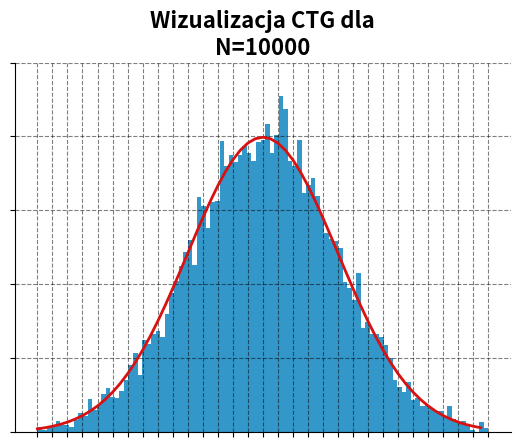

Write the Python code that produced this figure.
import numpy as np
from matplotlib import pyplot as plt
from scipy.stats import expon
from scipy.stats import norm
from matplotlib.animation import FuncAnimation

lambda_exp = 1.0  # parametr lambda rozkładu wykładniczego
R = 10000  # liczba symulacji
Ns = [2, 3, 10, 50, 100, 10000]  # liczba próbek

HIST_BINS = np.linspace(-3, 3, 100)

fig, ax = plt.subplots()
ax.set_ylim(top = 0.5)
ax.set_xticks(np.linspace(-3,3,31))
ax.grid(True, which='major', linestyle='--', color='black', alpha=0.5)
ax.set_xticklabels([])
ax.set_yticklabels([])
ax.spines['top'].set_visible(False)
ax.spines['right'].set_visible(False)

x_axis = np.arange(-3, 3, 0.1)
ax.plot(x_axis, norm.pdf(x_axis, 0, 1), color='#d81111', linewidth=2)

_, _, bars = ax.hist([], HIST_BINS, color='#3397c9')

def animate(i):
    N = Ns[i]

    Us = np.zeros(R)

    for r in range(R):
        X = expon.rvs(scale=1. / lambda_exp, size=N)
        Us[r] = (np.sum(X)/N - 1./lambda_exp) * np.sqrt(N) * lambda_exp

    heights, _ = np.histogram(Us, bins=HIST_BINS, density=True)

    for height, bar in zip(heights, bars.patches):
        bar.set_height(height)

    ax.set_title(f'Wizualizacja CTG dla\n{N=}', fontweight="bold", size=16)

    return bars.patches

anim = FuncAnimation(fig, animate, blit = True, frames=len(Ns), interval=500)
anim.save('CTGdlaExpon.gif',writer='pillow')
